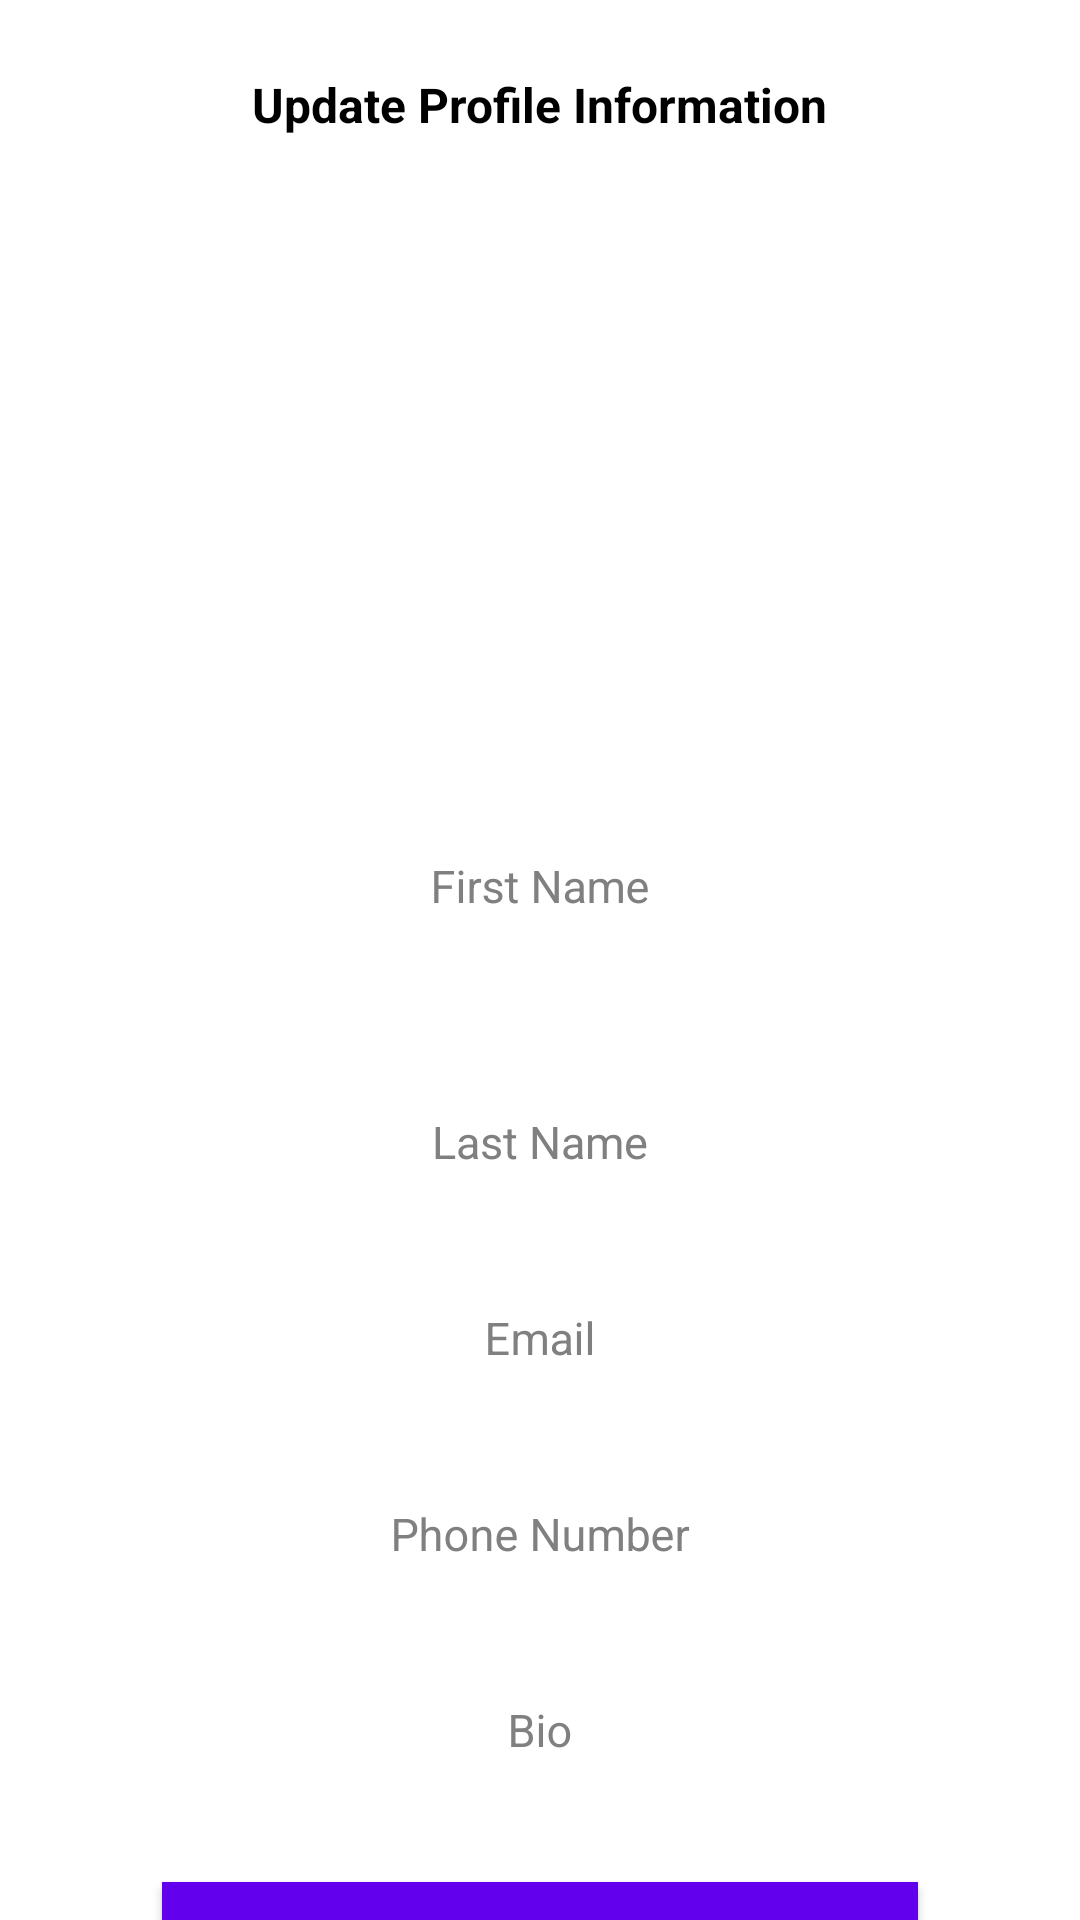

The Android layout XML behind this screen, and the referenced resources:
<!-- AndroidManifest.xml: application theme Theme.Design.Light.NoActionBar -->
<!-- res/layout/activity_edit_profile.xml -->
<?xml version="1.0" encoding="utf-8"?>
<androidx.constraintlayout.widget.ConstraintLayout xmlns:android="http://schemas.android.com/apk/res/android"
    xmlns:tools="http://schemas.android.com/tools"
    android:layout_width="match_parent"
    android:layout_height="match_parent"
    xmlns:app="http://schemas.android.com/apk/res-auto"
    android:background="#FFFFFF"
    tools:context=".activities.EditProfileActivity">

    <TextView
        android:id="@+id/tvUpdateProfile"
        android:layout_width="wrap_content"
        android:layout_height="wrap_content"
        android:text="Update Profile Information"
        android:textStyle="bold"
        android:textSize="16sp"
        android:textColor="#000"
        app:layout_constraintStart_toStartOf="parent"
        app:layout_constraintEnd_toEndOf="parent"
        app:layout_constraintTop_toTopOf="parent"
        android:layout_marginTop="24dp"
        />


    <ScrollView
        android:layout_width="match_parent"
        android:layout_height="wrap_content"
        app:layout_constraintTop_toBottomOf="@id/tvUpdateProfile"
        >

        <androidx.constraintlayout.widget.ConstraintLayout
            android:layout_width="match_parent"
            android:layout_height="match_parent"
            android:focusable="true"
            android:focusableInTouchMode="true"
            >


            <com.google.android.material.textfield.TextInputLayout
                android:id="@+id/ivProfile"
                android:layout_width="0dp"
                app:layout_constraintWidth_percent="0.7"
                android:layout_height="wrap_content"
                app:layout_constraintStart_toStartOf="parent"
                app:layout_constraintEnd_toEndOf="parent"
                android:layout_marginTop="20dp"
                android:textColorHint="#808080"
                app:layout_constraintTop_toTopOf="parent"
                >

                <ImageView
                    android:layout_width="wrap_content"
                    android:layout_height="165dp" />
            </com.google.android.material.textfield.TextInputLayout>
            <com.google.android.material.textfield.TextInputLayout
                android:id="@+id/layout_first_name"
                android:layout_width="0dp"
                app:layout_constraintWidth_percent="0.7"
                android:layout_height="wrap_content"
                app:layout_constraintStart_toStartOf="parent"
                app:layout_constraintEnd_toEndOf="parent"
                android:layout_marginTop="14dp"
                android:textColorHint="#808080"
                app:layout_constraintTop_toBottomOf="@+id/ivProfile"
                >

                <EditText
                    android:id="@+id/etFirstName"
                    android:layout_width="match_parent"
                    android:layout_height="wrap_content"
                    android:hint="First Name"
                    android:gravity="center"
                    android:padding="30dp"
                    android:textColor="#000000"
                    android:textColorHint="#808080"
                    android:background="#00000000"
                    android:textSize="15sp"
                    />
            </com.google.android.material.textfield.TextInputLayout>


            <com.google.android.material.textfield.TextInputLayout
                android:id="@+id/layout_last_name"
                android:layout_width="0dp"
                app:layout_constraintWidth_percent="0.7"
                android:layout_height="wrap_content"
                app:layout_constraintStart_toStartOf="parent"
                app:layout_constraintEnd_toEndOf="parent"
                android:layout_marginTop="14dp"
                android:textColorHint="#808080"
                app:layout_constraintTop_toBottomOf="@+id/layout_first_name"
                >

                <EditText
                    android:id="@+id/etLastName"
                    android:layout_width="match_parent"
                    android:layout_height="wrap_content"
                    android:hint="Last Name"
                    android:gravity="center"
                    android:padding="10dp"
                    android:textColor="#000000"
                    android:textColorHint="#808080"
                    android:background="#00000000"
                    android:textSize="15sp"
                    />
            </com.google.android.material.textfield.TextInputLayout>


            <com.google.android.material.textfield.TextInputLayout
                android:id="@+id/layout_email"
                android:layout_width="0dp"
                app:layout_constraintWidth_percent="0.7"
                android:layout_height="wrap_content"
                app:layout_constraintStart_toStartOf="parent"
                app:layout_constraintEnd_toEndOf="parent"
                android:layout_marginTop="14dp"
                android:textColorHint="#808080"
                app:layout_constraintTop_toBottomOf="@+id/layout_last_name"
                >

                <EditText
                    android:id="@+id/etEmail"
                    android:layout_width="match_parent"
                    android:layout_height="wrap_content"
                    android:hint="Email"
                    android:gravity="center"
                    android:padding="10dp"
                    android:textColor="#000000"
                    android:textColorHint="#808080"
                    android:background="#00000000"
                    android:textSize="15sp"
                    android:inputType="textEmailAddress"
                    />
            </com.google.android.material.textfield.TextInputLayout>


            <com.google.android.material.textfield.TextInputLayout
                android:id="@+id/layout_contact_no"
                android:layout_width="0dp"
                app:layout_constraintWidth_percent="0.7"
                android:layout_height="wrap_content"
                app:layout_constraintStart_toStartOf="parent"
                app:layout_constraintEnd_toEndOf="parent"
                android:layout_marginTop="14dp"
                android:textColorHint="#808080"
                app:layout_constraintTop_toBottomOf="@+id/layout_email"
                >

                <EditText
                    android:id="@+id/etPhoneNumber"
                    android:layout_width="match_parent"
                    android:layout_height="wrap_content"
                    android:background="#00000000"
                    android:gravity="center"
                    android:hint="Phone Number"
                    android:inputType="phone"
                    android:padding="10dp"
                    android:textColor="#000000"
                    android:textColorHint="#808080"
                    android:textSize="15sp" />
            </com.google.android.material.textfield.TextInputLayout>


            <com.google.android.material.textfield.TextInputLayout
                android:id="@+id/layout_des"
                android:layout_width="0dp"
                app:layout_constraintWidth_percent="0.7"
                android:layout_height="wrap_content"
                app:layout_constraintStart_toStartOf="parent"
                app:layout_constraintEnd_toEndOf="parent"
                android:layout_marginTop="14dp"
                android:textColorHint="#808080"
                app:layout_constraintTop_toBottomOf="@+id/layout_contact_no"
                >

                <EditText
                    android:id="@+id/etBio"
                    android:layout_width="match_parent"
                    android:layout_height="wrap_content"
                    android:background="#00000000"
                    android:gravity="center"
                    android:hint="@string/bio"
                    android:inputType="text"
                    android:padding="10dp"
                    android:textColor="#000000"
                    android:textColorHint="#808080"
                    android:textSize="15sp" />
            </com.google.android.material.textfield.TextInputLayout>


            <Button
                android:id="@+id/btnUpdate"
                android:layout_width="0dp"
                android:layout_height="50dp"
                app:layout_constraintTop_toBottomOf="@+id/layout_des"
                app:layout_constraintStart_toStartOf="parent"
                app:layout_constraintEnd_toEndOf="parent"
                android:text="Update Profile"
                android:textColor="#FFFFFF"
                android:textSize="15sp"
                android:background="@color/design_default_color_primary"
                android:textAllCaps="false"
                android:layout_marginTop="30dp"
                app:layout_constraintWidth_percent="0.7"
                style="?android:attr/borderlessButtonStyle"
                android:elevation="2dp"
                android:onClick="editProfile"
                />

        </androidx.constraintlayout.widget.ConstraintLayout>

    </ScrollView>

</androidx.constraintlayout.widget.ConstraintLayout>
<!-- resources referenced by this layout -->
<resources>
  <string name="bio">Bio</string>
</resources>
